Image classification data set "PlantVillage_Augmented_Dataset" (devnamanthakur/Potato-Leaf-Disease-Detection-DWM on GitHub). Class labels (3): early blight, healthy, late blight.

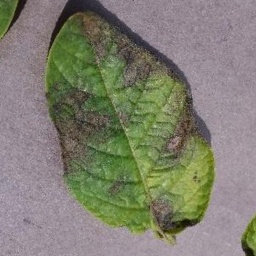
Label: late blight

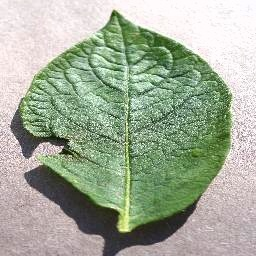
Label: healthy

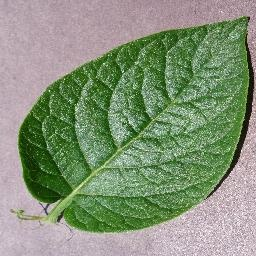
Label: healthy

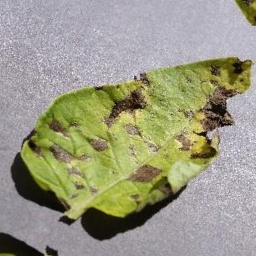
Label: early blight

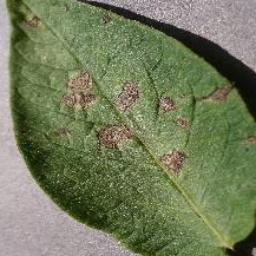
Label: early blight

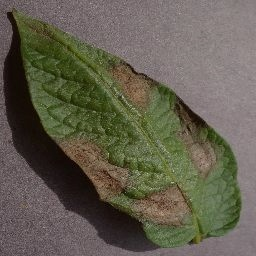
Label: late blight
